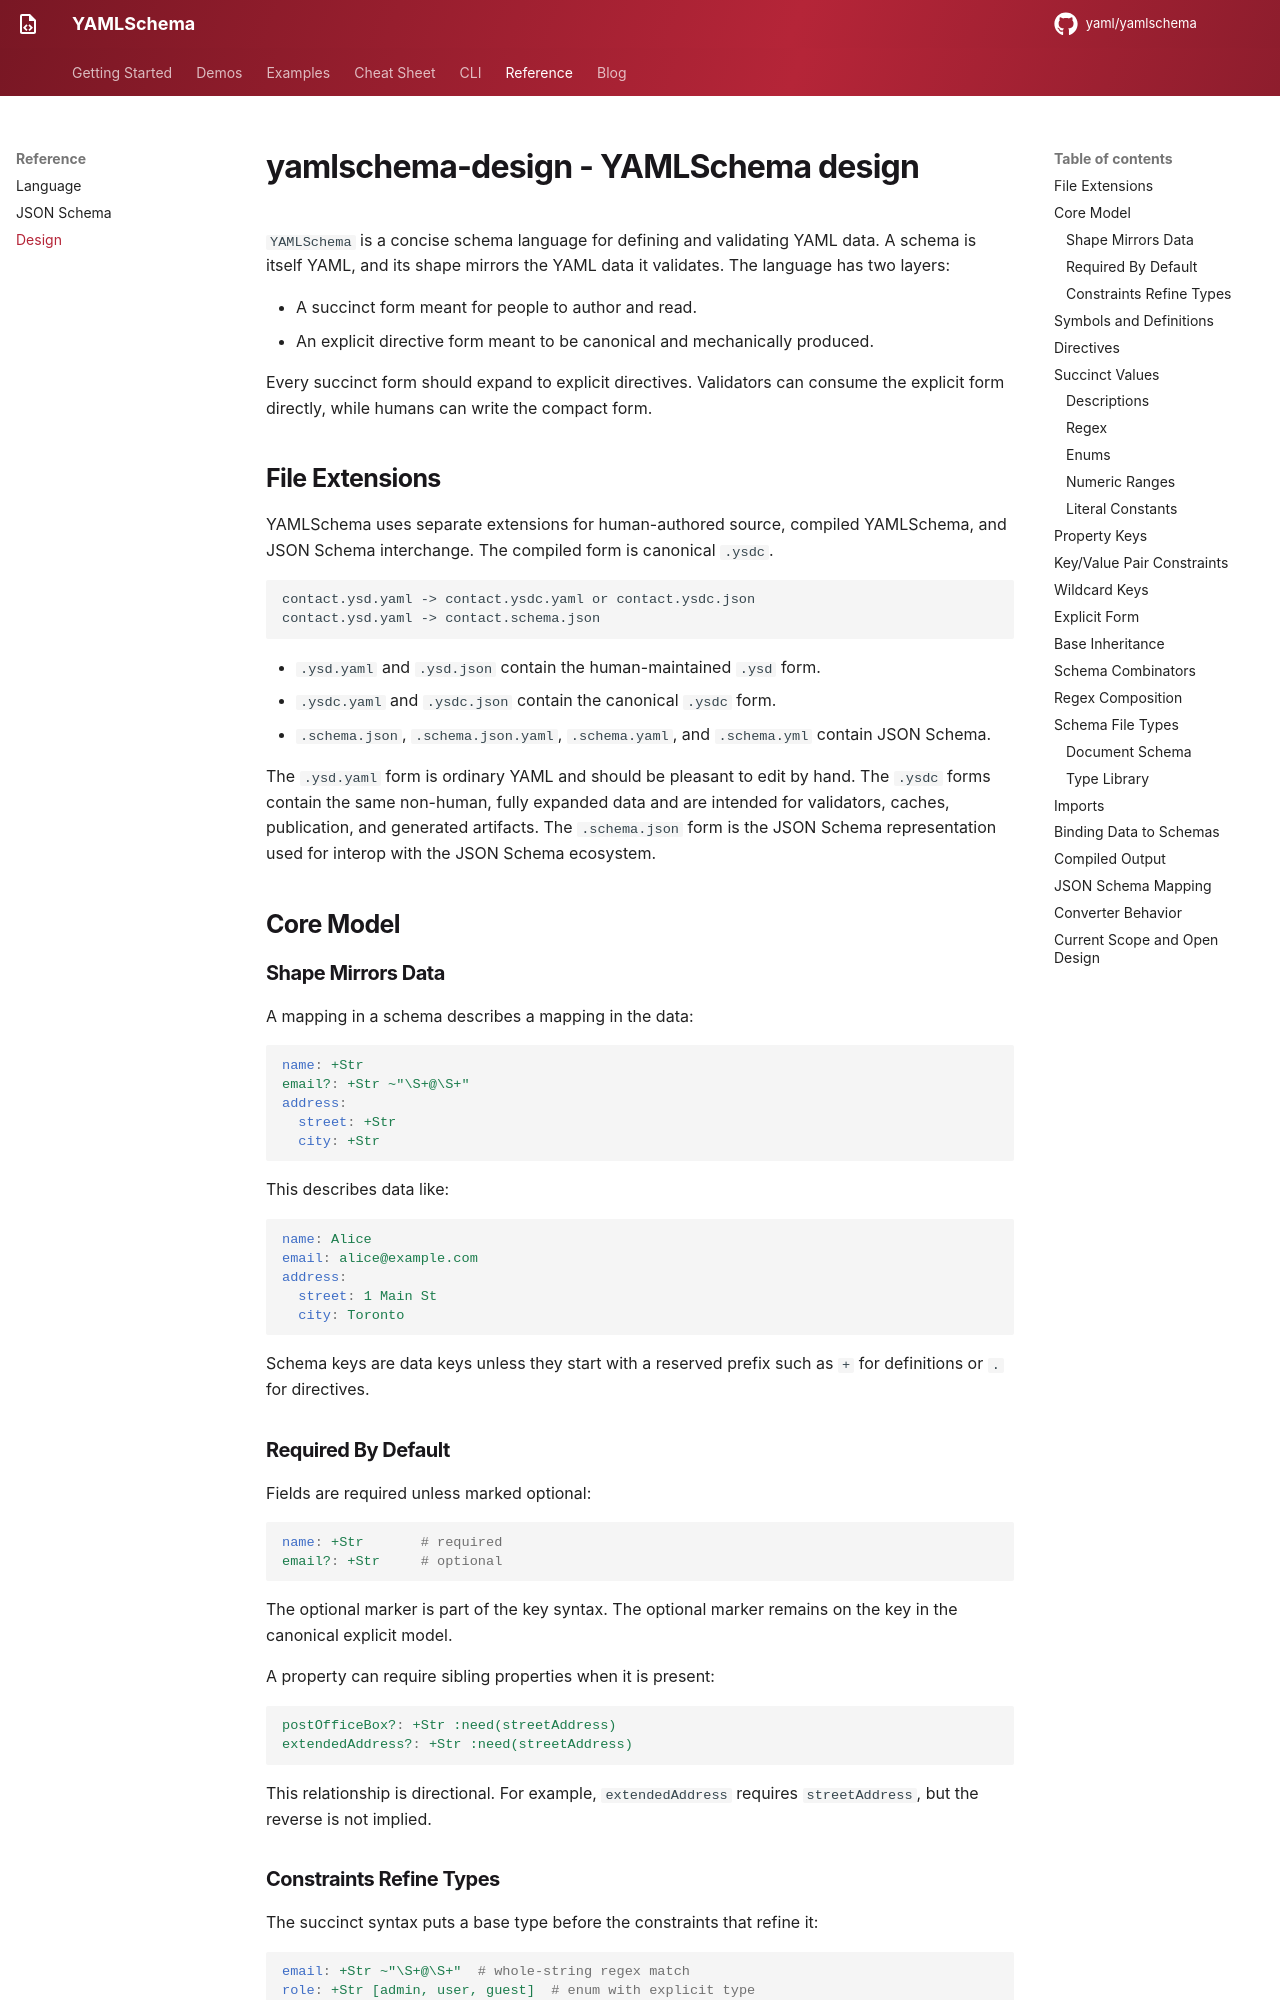

repository: yaml/yamlschema · page: reference/design/index.html · generator: mkdocs

# yamlschema-design - YAMLSchema design

`YAMLSchema` is a concise schema language for defining and validating YAML
data.
A schema is itself YAML, and its shape mirrors the YAML data it validates.
The language has two layers:

- A succinct form meant for people to author and read.
- An explicit directive form meant to be canonical and mechanically produced.

Every succinct form should expand to explicit directives.
Validators can consume the explicit form directly, while humans can write the
compact form.


## File Extensions

YAMLSchema uses separate extensions for human-authored source, compiled
YAMLSchema, and JSON Schema interchange.
The compiled form is canonical `.ysdc`.

```text
contact.ysd.yaml -> contact.ysdc.yaml or contact.ysdc.json
contact.ysd.yaml -> contact.schema.json
```

- `.ysd.yaml` and `.ysd.json` contain the human-maintained `.ysd` form.
- `.ysdc.yaml` and `.ysdc.json` contain the canonical `.ysdc` form.
- `.schema.json`, `.schema.json.yaml`, `.schema.yaml`, and `.schema.yml`
  contain JSON Schema.

The `.ysd.yaml` form is ordinary YAML and should be pleasant to edit by hand.
The `.ysdc` forms contain the same non-human, fully expanded data and are
intended for validators, caches, publication, and generated artifacts.
The `.schema.json` form is the JSON Schema representation used for interop
with the JSON Schema ecosystem.


## Core Model

### Shape Mirrors Data

A mapping in a schema describes a mapping in the data:

```yaml
name: +Str
email?: +Str ~"\S+@\S+"
address:
  street: +Str
  city: +Str
```

This describes data like:

```yaml
name: Alice
email: alice@example.com
address:
  street: 1 Main St
  city: Toronto
```

Schema keys are data keys unless they start with a reserved prefix such as `+`
for definitions or `.` for directives.


### Required By Default

Fields are required unless marked optional:

```yaml
name: +Str       # required
email?: +Str     # optional
```

The optional marker is part of the key syntax.
The optional marker remains on the key in the canonical explicit model.

A property can require sibling properties when it is present:

```yaml
postOfficeBox?: +Str :need(streetAddress)
extendedAddress?: +Str :need(streetAddress)
```

This relationship is directional.
For example, `extendedAddress` requires `streetAddress`, but the reverse is
not implied.
